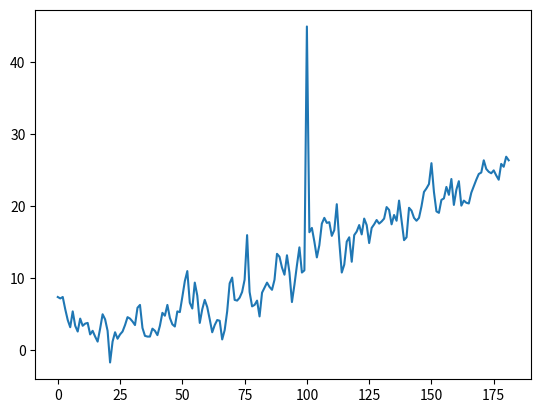

This chart was generated by the following Python code:
# 2004年度の大津市の日平均気温．1月-6月     ★ここを書き換えるはNG★
tempOtsu_1H = [
    7.4, 7.2, 7.4, 5.7, 4.2, 3.2, 5.4, 3.4, 2.6, 4.4, 3.4, 3.7, 3.8, 2.2, 2.7, 1.9, 1.2, 3.0, 5.0, 4.3, 2.7, -1.7, 1.2, 2.5, 1.6, 2.2, 2.6, 3.5, 4.6, 4.4, 4.0, 
    3.5, 5.9, 6.3, 3.1, 2.0, 1.9, 1.9, 3.0, 2.7, 2.1, 3.4, 5.2, 4.8, 6.3, 4.5, 3.6, 3.3, 5.4, 5.3, 7.4, 9.6, 11.0, 6.6, 5.8, 9.4, 7.6, 3.8, 5.7, 7.0, 
    6.0, 4.3, 2.5, 3.5, 4.2, 4.1, 1.5, 2.8, 5.4, 9.3, 10.1, 7.0, 6.9, 7.3, 8.1, 9.8, 16.0, 8.1, 6.1, 6.3, 6.9, 4.7, 8.0, 8.7, 9.4, 8.8, 8.4, 9.8, 13.4, 13.0, 11.5, 
    10.5, 13.2, 10.8, 6.7, 9.1, 11.8, 14.3, 10.8, 11.1, 45, 16.4, 17.0, 15.1, 12.9, 14.6, 17.6, 18.4, 17.7, 17.8, 15.9, 16.7, 20.3, 15.1, 10.8, 11.9, 15.1, 15.7, 12.3, 16.0, 16.5, 
    17.4, 16.1, 18.3, 17.4, 14.9, 17.0, 17.5, 18.1, 17.6, 17.9, 18.3, 19.9, 19.5, 17.5, 18.8, 18.0, 20.8, 18.1, 15.3, 15.7, 19.8, 19.4, 18.4, 18.0, 18.4, 20.0, 22.0, 22.5, 23.1, 26.0, 22.0, 
    19.3, 19.1, 20.9, 21.1, 22.7, 21.6, 23.8, 20.2, 22.3, 23.5, 20.1, 20.8, 20.5, 20.4, 21.9, 22.8, 23.7, 24.5, 24.7, 26.4, 25.2, 24.8, 24.6, 25.0, 24.3, 23.7, 25.9, 25.5, 26.9, 26.4,
]

# 2004年度の大津市の日平均気温．7月-12月     ★ここを書き換えるはNG★
tempOtsu_2H = [
    25.1, 25.1, 26.7, 27.8, 27.8, 28.2, 28.6, 30.1, 29.1, 25.0, 25.1, 23.3, 27.2, 27.1, 27.7, 27.9, 27.7, 27.8, 45, 29.1, 27.9, 27.5, 27.2, 29.3, 26.8, 26.1, 28.1, 28.8, 28.4, 28.1, 25.7, 
    27.4, 27.2, 25.5, 26.1, 26.5, 28.5, 27.0, 27.1, 27.7, 28.1, 26.7, 26.4, 27.7, 27.6, 23.8, 24.4, 26.0, 28.3, 29.5, 25.5, 24.5, 24.7, 24.5, 24.4, 24.4, 24.8, 26.9, 26.1, 25.8, 27.9, 27.3, 
    25.8, 20.3, 23.5, 24.1, 24.7, 26.6, 28.7, 26.3, 24.2, 22.0, 23.6, 25.4, 26.4, 25.3, 24.0, 24.4, 25.5, 24.5, 24.2, 25.7, 26.1, 20.6, 23.1, 23.6, 23.9, 23.7, 21.5, 23.6, 21.2, 21.3, 
    21.1, 20.8, 19.1, 20.1, 18.2, 19.6, 18.9, 17.2, 19.5, 21.9, 20.7, 19.9, 18.3, 15.2, 14.8, 14.0, 15.4, 17.0, 16.7, 18.1, 17.5, 15.9, 14.6, 13.7, 16.9, 14.5, 11.2, 10.4, 14.1, 15.5, 16.3, 
    17.6, 16.3, 15.3, 13.5, 12.8, 13.6, 14.3, 13.1, 13.4, 14.9, 17.6, 17.1, 11.0, 10.8, 12.6, 11.1, 10.0, 10.0, 12.2, 11.6, 10.9, 10.9, 9.7, 10.2, 10.9, 11.5, 12.1, 11.6, 9.8, 8.9, 
    8.2, 9.5, 8.1, 11.9, 13.3, 8.1, 7.3, 8.5, 7.5, 9.3, 9.8, 7.5, 9.5, 6.8, 6.8, 8.2, 6.4, 5.4, 9.0, 11.4, 8.2, 7.4, 5.0, 4.5, 5.8, 6.9, 6.0, 4.8, 4.2, 3.0, 1.3, 
]

print(len(tempOtsu_1H), len(tempOtsu_2H))

### この課題で書き加えたり修正したりしてよいのはこのセルだけ
tempOtsu = tempOtsu_1H

import matplotlib.pyplot as plt
plt.plot(tempOtsu)

### このセルに最大値とその番号を求めるコードを書く



# 上のセルの実行結果を表示するように修正してね
print("最大値は", 45, "度", end = " ")
print("（", 100, "日目 ）")